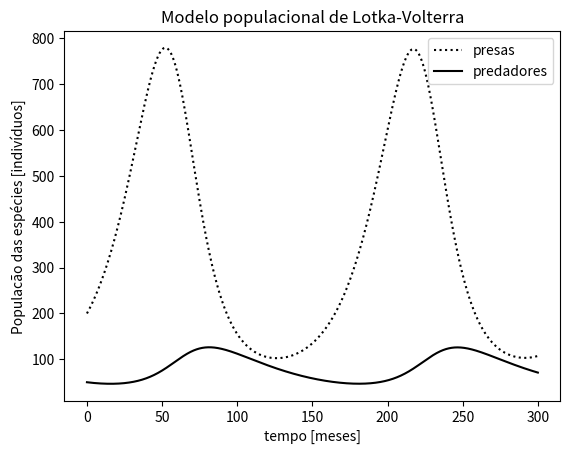

Source code (Python):
import math
import numpy as np
import matplotlib.pyplot as plt

# Differential equation
def f(X, t):
    x, y = X
    a = 0.08
    b = 0.001
    c = 0.02
    d = 0.00006
    dx = a*x - b*x*y
    dy = -c*y + d*x*y
    return np.array([dx, dy])

# Exact solution
def exact(t):
    return np.exp(t)*np.sin(t)

# function to compute the error
def error(y, t):
    return abs(y - exact(t))

# Euler's method
def euler_implicito(y, t, h):

    for i in range(1, len(t)):
        y[i] = succesive_aprox(y[i-1], t[i], h)
    return y


def succesive_aprox(y_ant, t, h, max_iter = 100, precisao = 1E-12):
   
    y_guess = y_ant

    for i in range(max_iter):
        # Phi de Newton
        y_next_guess = y_ant + h*f(y_guess, t)
        if abs(np.linalg.norm(y_next_guess) - np.linalg.norm(y_guess)) < precisao:
            break
        y_guess = y_next_guess

    return y_next_guess

def gerar_graf(t_n, y_1, y_2):
    plt.plot(t_n, y_1, ':', color='black', label = 'presas')
    plt.plot(t_n, y_2, color='black', label = 'predadores')
    plt.xlabel('tempo [meses]')
    plt.ylabel('Populacão das espécies [indivíduos]')
    plt.title('Modelo populacional de Lotka-Volterra')
    plt.legend()
    plt.show()

# Initial condition
X0 = np.array([200, 50])
t0 = 0
T = 300

selector = 1

n = 8192
h = (T-t0)/n
t = np.linspace(t0, T, num=n+1)
y_n = [X0] * (n+1)  # initial condition

euler_implicito(y_n, t, h)
yn = np.array(y_n)
gerar_graf(t, yn[:,0], yn[:,1])